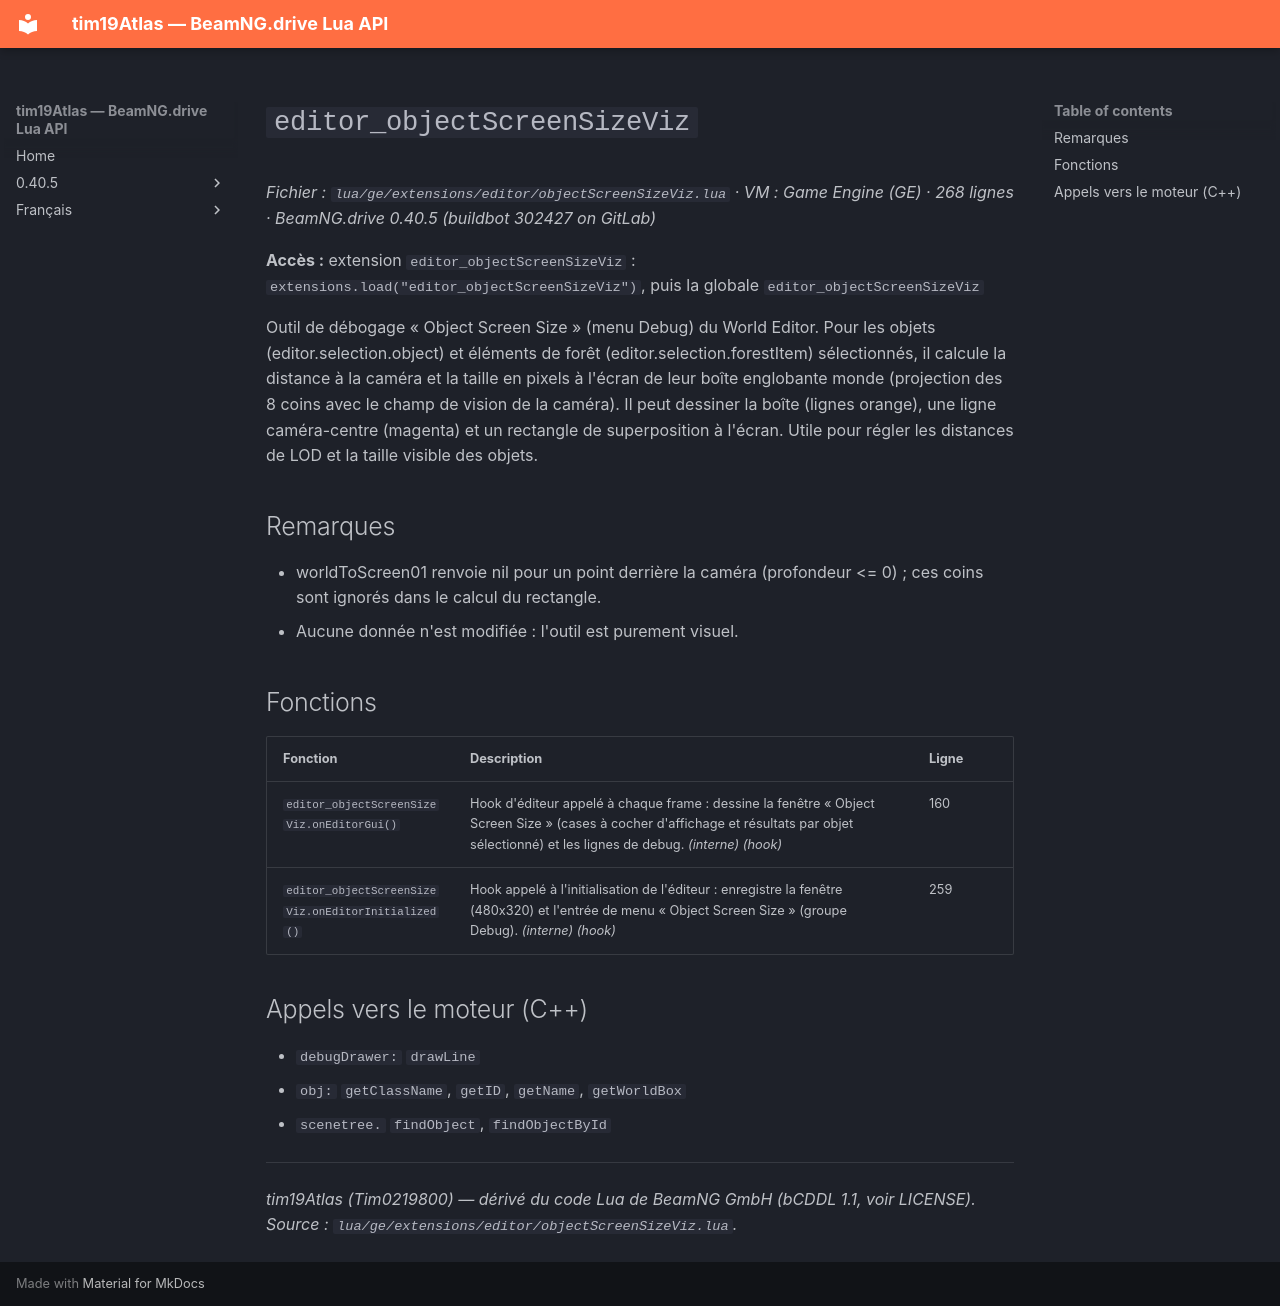

repository: Tim0219800/beamng-lua-atlas · page: fr/0.40.5/ge/extensions/editor/objectScreenSizeViz.html · generator: mkdocs

# `editor_objectScreenSizeViz`

*Fichier : `lua/ge/extensions/editor/objectScreenSizeViz.lua` · VM : Game Engine (GE) · 268 lignes · BeamNG.drive 0.40.5 (buildbot 302427 on GitLab)*

**Accès :** extension `editor_objectScreenSizeViz` : `extensions.load("editor_objectScreenSizeViz")`, puis la globale `editor_objectScreenSizeViz`

Outil de débogage « Object Screen Size » (menu Debug) du World Editor. Pour les objets (editor.selection.object) et éléments de forêt (editor.selection.forestItem) sélectionnés, il calcule la distance à la caméra et la taille en pixels à l'écran de leur boîte englobante monde (projection des 8 coins avec le champ de vision de la caméra). Il peut dessiner la boîte (lignes orange), une ligne caméra-centre (magenta) et un rectangle de superposition à l'écran. Utile pour régler les distances de LOD et la taille visible des objets.

## Remarques

- worldToScreen01 renvoie nil pour un point derrière la caméra (profondeur <= 0) ; ces coins sont ignorés dans le calcul du rectangle.
- Aucune donnée n'est modifiée : l'outil est purement visuel.

## Fonctions

| Fonction | Description | Ligne |
|---|---|---|
| `editor_objectScreenSizeViz.onEditorGui()` | Hook d'éditeur appelé à chaque frame : dessine la fenêtre « Object Screen Size » (cases à cocher d'affichage et résultats par objet sélectionné) et les lignes de debug. *(interne)* *(hook)* | 160 |
| `editor_objectScreenSizeViz.onEditorInitialized()` | Hook appelé à l'initialisation de l'éditeur : enregistre la fenêtre (480x320) et l'entrée de menu « Object Screen Size » (groupe Debug). *(interne)* *(hook)* | 259 |

## Appels vers le moteur (C++)

- `debugDrawer:` `drawLine`
- `obj:` `getClassName`, `getID`, `getName`, `getWorldBox`
- `scenetree.` `findObject`, `findObjectById`

---
*tim19Atlas (Tim0219800) — dérivé du code Lua de BeamNG GmbH (bCDDL 1.1, voir LICENSE). Source : `lua/ge/extensions/editor/objectScreenSizeViz.lua`.*
